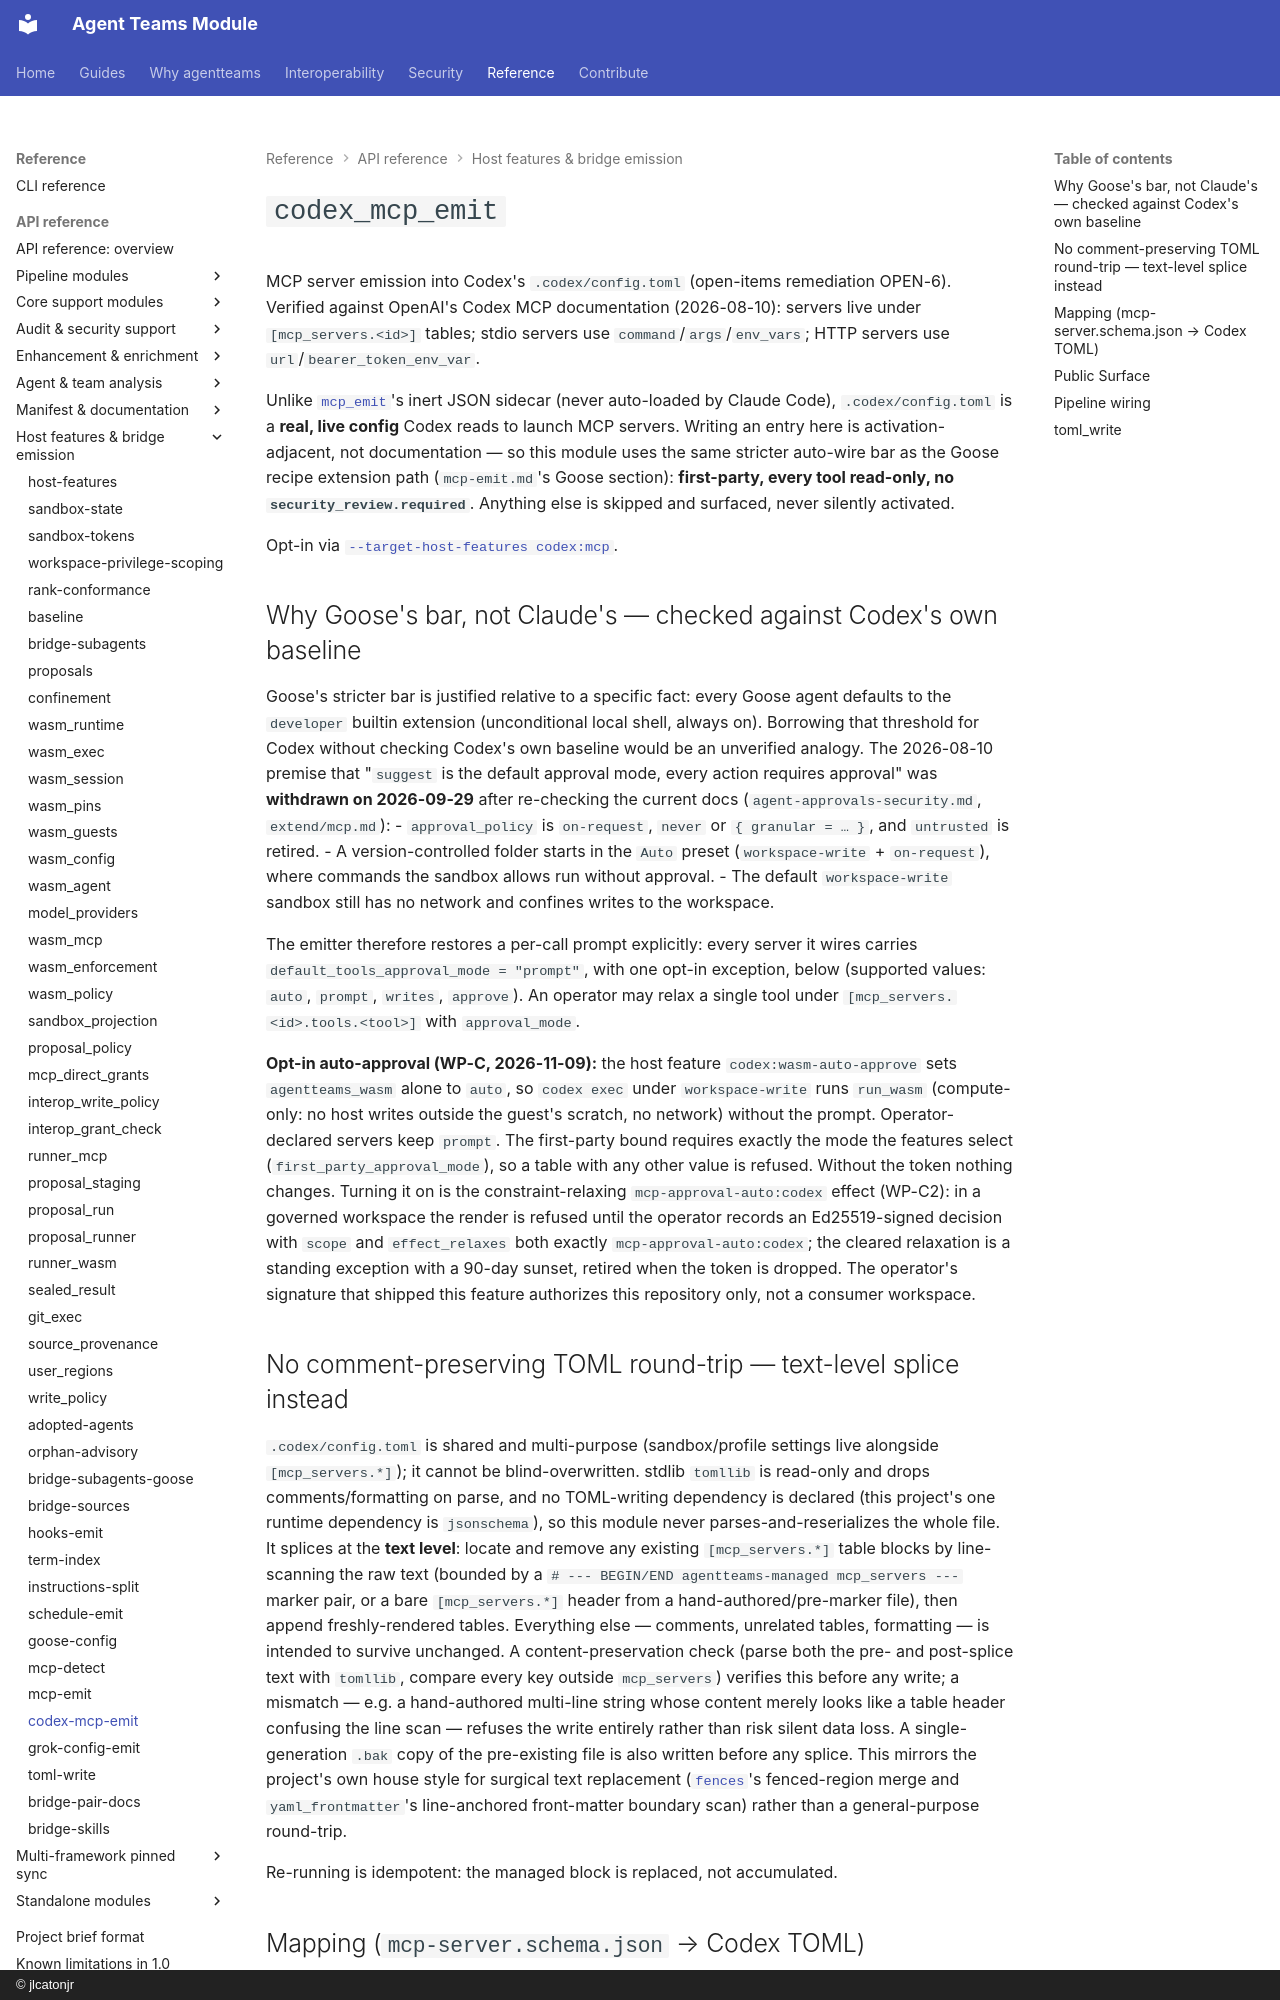

repository: jlcatonjr/agentteams · page: api-reference/codex-mcp-emit/index.html · generator: mkdocs · copyright: © jlcatonjr

# `codex_mcp_emit`

MCP server emission into Codex's `.codex/config.toml` (open-items remediation OPEN-6).
Verified against OpenAI's Codex MCP documentation (2026-08-10): servers live under
`[mcp_servers.<id>]` tables; stdio servers use `command`/`args`/`env_vars`; HTTP
servers use `url`/`bearer_token_env_var`.

Unlike [`mcp_emit`](mcp-emit.md)'s inert JSON sidecar (never auto-loaded by Claude
Code), `.codex/config.toml` is a **real, live config** Codex reads to launch MCP
servers. Writing an entry here is activation-adjacent, not documentation — so this
module uses the same stricter auto-wire bar as the Goose recipe extension path
(`mcp-emit.md`'s Goose section): **first-party, every tool read-only, no
`security_review.required`**. Anything else is skipped and surfaced, never silently
activated.

Opt-in via [`--target-host-features codex:mcp`](host-features.md).

## Why Goose's bar, not Claude's — checked against Codex's own baseline

Goose's stricter bar is justified relative to a specific fact: every Goose agent
defaults to the `developer` builtin extension (unconditional local shell, always on).
Borrowing that threshold for Codex without checking Codex's own baseline would be an
unverified analogy. The 2026-08-10 premise that "`suggest` is the default approval
mode, every action requires approval" was **withdrawn on 2026-09-29** after re-checking
the current docs (`agent-approvals-security.md`, `extend/mcp.md`):
- `approval_policy` is `on-request`, `never` or `{ granular = … }`, and `untrusted` is retired.
- A version-controlled folder starts in the `Auto` preset (`workspace-write` +
  `on-request`), where commands the sandbox allows run without approval.
- The default `workspace-write` sandbox still has no network and confines writes to the
  workspace.

The emitter therefore restores a per-call prompt explicitly: every server it wires carries
`default_tools_approval_mode = "prompt"`, with one opt-in exception, below (supported values: `auto`, `prompt`, `writes`,
`approve`). An operator may relax a single tool under `[mcp_servers.<id>.tools.<tool>]`
with `approval_mode`.

**Opt-in auto-approval (WP-C, 2026-11-09):** the host feature `codex:wasm-auto-approve` sets
`agentteams_wasm` alone to `auto`, so `codex exec` under `workspace-write` runs `run_wasm` (compute-only: no
host writes outside the guest's scratch, no network) without the prompt. Operator-declared servers keep
`prompt`. The first-party bound requires exactly the mode the features select (`first_party_approval_mode`),
so a table with any other value is refused. Without the token nothing changes. Turning it on is the
constraint-relaxing `mcp-approval-auto:codex` effect (WP-C2): in a governed workspace the render is refused
until the operator records an Ed25519-signed decision with `scope` and `effect_relaxes` both exactly
`mcp-approval-auto:codex`; the cleared relaxation is a standing exception with a 90-day sunset, retired when
the token is dropped. The operator's signature that shipped this feature authorizes this repository only, not
a consumer workspace.
